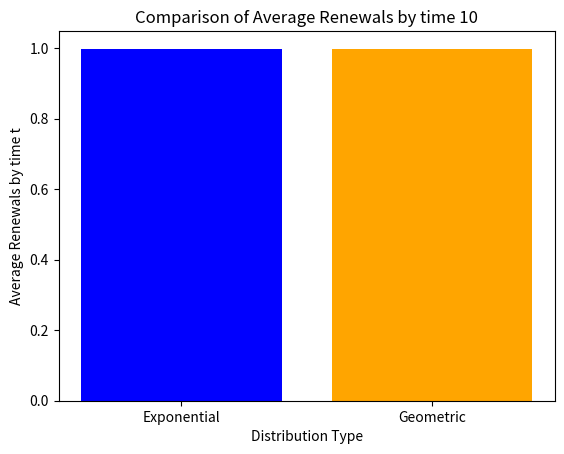

Generate this figure with matplotlib:
import numpy as np
import matplotlib.pyplot as plt

# Parameters
lambda_param = 0.1  # Same for both exponential and geometric distributions
time_period = 10  # Time t for which we calculate the average renewals
num_simulations = 100000  # Number of simulations to average over


def simulate_process(lambda_param, time_period, num_simulations, distribution='exponential'):
    total_renewals = np.zeros(num_simulations)

    for i in range(num_simulations):
        if distribution == 'exponential':
            times = np.random.exponential(1/lambda_param, size=time_period)
        elif distribution == 'geometric':
            times = np.random.geometric(lambda_param, size=time_period)
        else:
            raise ValueError("Invalid distribution type.")

        cumulative_times = np.cumsum(times)
        renewals = np.sum(cumulative_times <= time_period)
        total_renewals[i] = renewals

    return np.mean(total_renewals), np.var(total_renewals)


# Simulate both processes and calculate average renewals by time t
avg_renewals_exp, var_renewals_exp = simulate_process(lambda_param, time_period, num_simulations, 'exponential')
avg_renewals_geom, var_renewals_geom = simulate_process(lambda_param, time_period, num_simulations, 'geometric')

print(f"Exponential - Average Renewals by time {time_period}: {avg_renewals_exp}, Variance: {var_renewals_exp}")
print(f"Geometric - Average Renewals by time {time_period}: {avg_renewals_geom}, Variance: {var_renewals_geom}")

# Visual comparison
labels = ['Exponential', 'Geometric']
avg_renewals = [avg_renewals_exp, avg_renewals_geom]

plt.bar(labels, avg_renewals, color=['blue', 'orange'])
plt.xlabel('Distribution Type')
plt.ylabel('Average Renewals by time t')
plt.title(f'Comparison of Average Renewals by time {time_period}')
plt.show()

